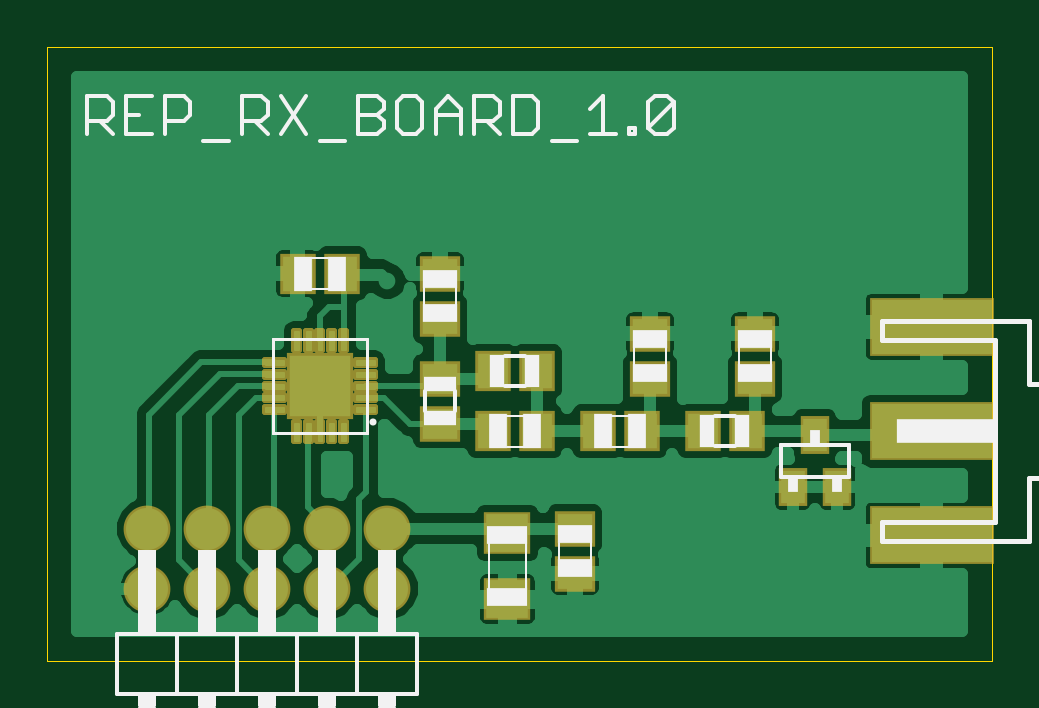
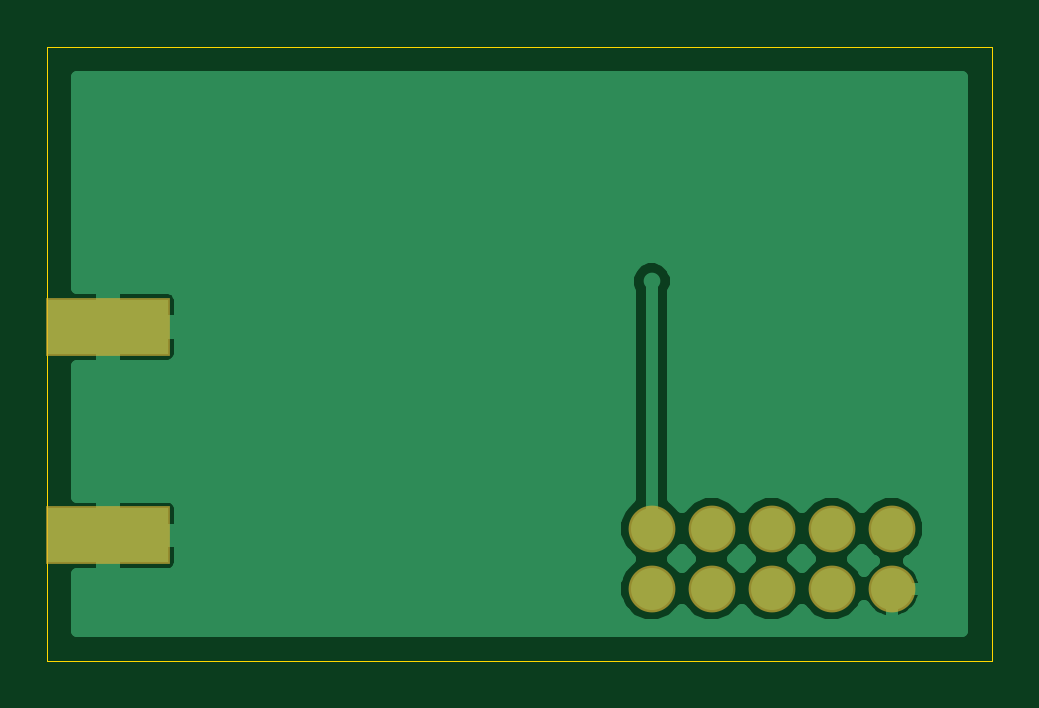
Circuit board: 8 layer files. Board 40.0 x 26.0 mm.
- bottom_copper: rx_board.gbl (11015 bytes)
- paste: rx_board.gbp (182 bytes)
- bottom_mask: rx_board.gbs (427 bytes)
- outline: rx_board.gko (284 bytes)
- top_copper: rx_board.gtl (30392 bytes)
- top_silk: rx_board.gto (6976 bytes)
- paste: rx_board.gtp (5531 bytes)
- top_mask: rx_board.gts (4731 bytes)

=== bottom_copper: rx_board.gbl (11015 bytes, source omitted) ===
=== paste: rx_board.gbp (182 bytes, source withheld) ===
=== bottom_mask: rx_board.gbs ===
G75*
%MOIN*%
%OFA0B0*%
%FSLAX25Y25*%
%IPPOS*%
%LPD*%
%AMOC8*
5,1,8,0,0,1.08239X$1,22.5*
%
%ADD10C,0.07800*%
%ADD11R,0.20800X0.09800*%
D10*
X0018677Y0045000D03*
X0028677Y0045000D03*
X0038677Y0045000D03*
X0048677Y0045000D03*
X0058677Y0045000D03*
X0058677Y0055000D03*
X0048677Y0055000D03*
X0038677Y0055000D03*
X0028677Y0055000D03*
X0018677Y0055000D03*
D11*
X0149365Y0053850D03*
X0149365Y0088650D03*
M02*

=== outline: rx_board.gko (284 bytes, source withheld) ===
=== top_copper: rx_board.gtl (30392 bytes, source omitted) ===
=== top_silk: rx_board.gto (6976 bytes, source omitted) ===
=== paste: rx_board.gtp ===
G75*
%MOIN*%
%OFA0B0*%
%FSLAX25Y25*%
%IPPOS*%
%LPD*%
%AMOC8*
5,1,8,0,0,1.08239X$1,22.5*
%
%ADD10R,0.07087X0.06299*%
%ADD11R,0.05118X0.05906*%
%ADD12R,0.05906X0.05118*%
%ADD13R,0.03937X0.05512*%
%ADD14R,0.03621X0.03621*%
%ADD15R,0.03621X0.03632*%
%ADD16R,0.03628X0.03621*%
%ADD17R,0.03632X0.03632*%
%ADD18C,0.00553*%
%ADD19R,0.20000X0.09000*%
D10*
X0078677Y0043238D03*
X0078677Y0054262D03*
D11*
X0076187Y0071250D03*
X0083667Y0071250D03*
X0093687Y0071250D03*
X0101167Y0071250D03*
X0111187Y0071250D03*
X0118667Y0071250D03*
X0083667Y0081250D03*
X0076187Y0081250D03*
X0051167Y0097500D03*
X0043687Y0097500D03*
D12*
X0067427Y0097490D03*
X0067427Y0090010D03*
X0067427Y0079990D03*
X0067427Y0072510D03*
X0089927Y0054990D03*
X0089927Y0047510D03*
X0102427Y0080010D03*
X0102427Y0087490D03*
X0119927Y0087490D03*
X0119927Y0080010D03*
D13*
X0129927Y0070581D03*
X0126187Y0061919D03*
X0133667Y0061919D03*
D14*
X0045123Y0076446D03*
D15*
X0049735Y0076446D03*
D16*
X0045124Y0081056D03*
D17*
X0049735Y0081058D03*
D18*
X0053668Y0080955D02*
X0053668Y0080483D01*
X0053668Y0080955D02*
X0056422Y0080955D01*
X0056422Y0080483D01*
X0053668Y0080483D01*
X0053668Y0078986D02*
X0053668Y0078514D01*
X0053668Y0078986D02*
X0056422Y0078986D01*
X0056422Y0078514D01*
X0053668Y0078514D01*
X0053668Y0077017D02*
X0053668Y0076545D01*
X0053668Y0077017D02*
X0056422Y0077017D01*
X0056422Y0076545D01*
X0053668Y0076545D01*
X0053668Y0075049D02*
X0053668Y0074577D01*
X0053668Y0075049D02*
X0056422Y0075049D01*
X0056422Y0074577D01*
X0053668Y0074577D01*
X0051600Y0072509D02*
X0051128Y0072509D01*
X0051600Y0072509D02*
X0051600Y0069755D01*
X0051128Y0069755D01*
X0051128Y0072509D01*
X0051128Y0070307D02*
X0051600Y0070307D01*
X0051600Y0070859D02*
X0051128Y0070859D01*
X0051128Y0071411D02*
X0051600Y0071411D01*
X0051600Y0071963D02*
X0051128Y0071963D01*
X0049632Y0072509D02*
X0049160Y0072509D01*
X0049632Y0072509D02*
X0049632Y0069755D01*
X0049160Y0069755D01*
X0049160Y0072509D01*
X0049160Y0070307D02*
X0049632Y0070307D01*
X0049632Y0070859D02*
X0049160Y0070859D01*
X0049160Y0071411D02*
X0049632Y0071411D01*
X0049632Y0071963D02*
X0049160Y0071963D01*
X0047663Y0072509D02*
X0047191Y0072509D01*
X0047663Y0072509D02*
X0047663Y0069755D01*
X0047191Y0069755D01*
X0047191Y0072509D01*
X0047191Y0070307D02*
X0047663Y0070307D01*
X0047663Y0070859D02*
X0047191Y0070859D01*
X0047191Y0071411D02*
X0047663Y0071411D01*
X0047663Y0071963D02*
X0047191Y0071963D01*
X0045695Y0072509D02*
X0045223Y0072509D01*
X0045695Y0072509D02*
X0045695Y0069755D01*
X0045223Y0069755D01*
X0045223Y0072509D01*
X0045223Y0070307D02*
X0045695Y0070307D01*
X0045695Y0070859D02*
X0045223Y0070859D01*
X0045223Y0071411D02*
X0045695Y0071411D01*
X0045695Y0071963D02*
X0045223Y0071963D01*
X0043726Y0072509D02*
X0043254Y0072509D01*
X0043726Y0072509D02*
X0043726Y0069755D01*
X0043254Y0069755D01*
X0043254Y0072509D01*
X0043254Y0070307D02*
X0043726Y0070307D01*
X0043726Y0070859D02*
X0043254Y0070859D01*
X0043254Y0071411D02*
X0043726Y0071411D01*
X0043726Y0071963D02*
X0043254Y0071963D01*
X0041186Y0074577D02*
X0041186Y0075049D01*
X0041186Y0074577D02*
X0038432Y0074577D01*
X0038432Y0075049D01*
X0041186Y0075049D01*
X0041186Y0076545D02*
X0041186Y0077017D01*
X0041186Y0076545D02*
X0038432Y0076545D01*
X0038432Y0077017D01*
X0041186Y0077017D01*
X0041186Y0078514D02*
X0041186Y0078986D01*
X0041186Y0078514D02*
X0038432Y0078514D01*
X0038432Y0078986D01*
X0041186Y0078986D01*
X0041186Y0080483D02*
X0041186Y0080955D01*
X0041186Y0080483D02*
X0038432Y0080483D01*
X0038432Y0080955D01*
X0041186Y0080955D01*
X0041186Y0082451D02*
X0041186Y0082923D01*
X0041186Y0082451D02*
X0038432Y0082451D01*
X0038432Y0082923D01*
X0041186Y0082923D01*
X0043254Y0084991D02*
X0043726Y0084991D01*
X0043254Y0084991D02*
X0043254Y0087745D01*
X0043726Y0087745D01*
X0043726Y0084991D01*
X0043726Y0085543D02*
X0043254Y0085543D01*
X0043254Y0086095D02*
X0043726Y0086095D01*
X0043726Y0086647D02*
X0043254Y0086647D01*
X0043254Y0087199D02*
X0043726Y0087199D01*
X0045223Y0084991D02*
X0045695Y0084991D01*
X0045223Y0084991D02*
X0045223Y0087745D01*
X0045695Y0087745D01*
X0045695Y0084991D01*
X0045695Y0085543D02*
X0045223Y0085543D01*
X0045223Y0086095D02*
X0045695Y0086095D01*
X0045695Y0086647D02*
X0045223Y0086647D01*
X0045223Y0087199D02*
X0045695Y0087199D01*
X0047191Y0084991D02*
X0047663Y0084991D01*
X0047191Y0084991D02*
X0047191Y0087745D01*
X0047663Y0087745D01*
X0047663Y0084991D01*
X0047663Y0085543D02*
X0047191Y0085543D01*
X0047191Y0086095D02*
X0047663Y0086095D01*
X0047663Y0086647D02*
X0047191Y0086647D01*
X0047191Y0087199D02*
X0047663Y0087199D01*
X0049160Y0084991D02*
X0049632Y0084991D01*
X0049160Y0084991D02*
X0049160Y0087745D01*
X0049632Y0087745D01*
X0049632Y0084991D01*
X0049632Y0085543D02*
X0049160Y0085543D01*
X0049160Y0086095D02*
X0049632Y0086095D01*
X0049632Y0086647D02*
X0049160Y0086647D01*
X0049160Y0087199D02*
X0049632Y0087199D01*
X0051128Y0084991D02*
X0051600Y0084991D01*
X0051128Y0084991D02*
X0051128Y0087745D01*
X0051600Y0087745D01*
X0051600Y0084991D01*
X0051600Y0085543D02*
X0051128Y0085543D01*
X0051128Y0086095D02*
X0051600Y0086095D01*
X0051600Y0086647D02*
X0051128Y0086647D01*
X0051128Y0087199D02*
X0051600Y0087199D01*
X0053668Y0082923D02*
X0053668Y0082451D01*
X0053668Y0082923D02*
X0056422Y0082923D01*
X0056422Y0082451D01*
X0053668Y0082451D01*
D19*
X0149365Y0088650D03*
X0149365Y0071250D03*
X0149365Y0053850D03*
M02*

=== top_mask: rx_board.gts ===
G75*
%MOIN*%
%OFA0B0*%
%FSLAX25Y25*%
%IPPOS*%
%LPD*%
%AMOC8*
5,1,8,0,0,1.08239X$1,22.5*
%
%ADD10R,0.07887X0.07099*%
%ADD11R,0.05918X0.06706*%
%ADD12R,0.06706X0.05918*%
%ADD13R,0.04737X0.06312*%
%ADD14C,0.07800*%
%ADD15C,0.00985*%
%ADD16R,0.11036X0.11036*%
%ADD17R,0.20800X0.09800*%
D10*
X0078677Y0043238D03*
X0078677Y0054262D03*
D11*
X0076187Y0071250D03*
X0083667Y0071250D03*
X0093687Y0071250D03*
X0101167Y0071250D03*
X0111187Y0071250D03*
X0118667Y0071250D03*
X0083667Y0081250D03*
X0076187Y0081250D03*
X0051167Y0097500D03*
X0043687Y0097500D03*
D12*
X0067427Y0097490D03*
X0067427Y0090010D03*
X0067427Y0079990D03*
X0067427Y0072510D03*
X0089927Y0054990D03*
X0089927Y0047510D03*
X0102427Y0080010D03*
X0102427Y0087490D03*
X0119927Y0087490D03*
X0119927Y0080010D03*
D13*
X0129927Y0070581D03*
X0126187Y0061919D03*
X0133667Y0061919D03*
D14*
X0018677Y0045000D03*
X0028677Y0045000D03*
X0038677Y0045000D03*
X0048677Y0045000D03*
X0058677Y0045000D03*
X0058677Y0055000D03*
X0048677Y0055000D03*
X0038677Y0055000D03*
X0028677Y0055000D03*
X0018677Y0055000D03*
D15*
X0043070Y0072693D02*
X0043910Y0072693D01*
X0043910Y0069571D01*
X0043070Y0069571D01*
X0043070Y0072693D01*
X0043070Y0070555D02*
X0043910Y0070555D01*
X0043910Y0071539D02*
X0043070Y0071539D01*
X0043070Y0072523D02*
X0043910Y0072523D01*
X0045039Y0072693D02*
X0045879Y0072693D01*
X0045879Y0069571D01*
X0045039Y0069571D01*
X0045039Y0072693D01*
X0045039Y0070555D02*
X0045879Y0070555D01*
X0045879Y0071539D02*
X0045039Y0071539D01*
X0045039Y0072523D02*
X0045879Y0072523D01*
X0047007Y0072693D02*
X0047847Y0072693D01*
X0047847Y0069571D01*
X0047007Y0069571D01*
X0047007Y0072693D01*
X0047007Y0070555D02*
X0047847Y0070555D01*
X0047847Y0071539D02*
X0047007Y0071539D01*
X0047007Y0072523D02*
X0047847Y0072523D01*
X0048976Y0072693D02*
X0049816Y0072693D01*
X0049816Y0069571D01*
X0048976Y0069571D01*
X0048976Y0072693D01*
X0048976Y0070555D02*
X0049816Y0070555D01*
X0049816Y0071539D02*
X0048976Y0071539D01*
X0048976Y0072523D02*
X0049816Y0072523D01*
X0050944Y0072693D02*
X0051784Y0072693D01*
X0051784Y0069571D01*
X0050944Y0069571D01*
X0050944Y0072693D01*
X0050944Y0070555D02*
X0051784Y0070555D01*
X0051784Y0071539D02*
X0050944Y0071539D01*
X0050944Y0072523D02*
X0051784Y0072523D01*
X0053484Y0074393D02*
X0053484Y0075233D01*
X0056606Y0075233D01*
X0056606Y0074393D01*
X0053484Y0074393D01*
X0053484Y0076361D02*
X0053484Y0077201D01*
X0056606Y0077201D01*
X0056606Y0076361D01*
X0053484Y0076361D01*
X0053484Y0078330D02*
X0053484Y0079170D01*
X0056606Y0079170D01*
X0056606Y0078330D01*
X0053484Y0078330D01*
X0053484Y0080299D02*
X0053484Y0081139D01*
X0056606Y0081139D01*
X0056606Y0080299D01*
X0053484Y0080299D01*
X0053484Y0082267D02*
X0053484Y0083107D01*
X0056606Y0083107D01*
X0056606Y0082267D01*
X0053484Y0082267D01*
X0051784Y0084807D02*
X0050944Y0084807D01*
X0050944Y0087929D01*
X0051784Y0087929D01*
X0051784Y0084807D01*
X0051784Y0085791D02*
X0050944Y0085791D01*
X0050944Y0086775D02*
X0051784Y0086775D01*
X0051784Y0087759D02*
X0050944Y0087759D01*
X0049816Y0084807D02*
X0048976Y0084807D01*
X0048976Y0087929D01*
X0049816Y0087929D01*
X0049816Y0084807D01*
X0049816Y0085791D02*
X0048976Y0085791D01*
X0048976Y0086775D02*
X0049816Y0086775D01*
X0049816Y0087759D02*
X0048976Y0087759D01*
X0047847Y0084807D02*
X0047007Y0084807D01*
X0047007Y0087929D01*
X0047847Y0087929D01*
X0047847Y0084807D01*
X0047847Y0085791D02*
X0047007Y0085791D01*
X0047007Y0086775D02*
X0047847Y0086775D01*
X0047847Y0087759D02*
X0047007Y0087759D01*
X0045879Y0084807D02*
X0045039Y0084807D01*
X0045039Y0087929D01*
X0045879Y0087929D01*
X0045879Y0084807D01*
X0045879Y0085791D02*
X0045039Y0085791D01*
X0045039Y0086775D02*
X0045879Y0086775D01*
X0045879Y0087759D02*
X0045039Y0087759D01*
X0043910Y0084807D02*
X0043070Y0084807D01*
X0043070Y0087929D01*
X0043910Y0087929D01*
X0043910Y0084807D01*
X0043910Y0085791D02*
X0043070Y0085791D01*
X0043070Y0086775D02*
X0043910Y0086775D01*
X0043910Y0087759D02*
X0043070Y0087759D01*
X0041370Y0083107D02*
X0041370Y0082267D01*
X0038248Y0082267D01*
X0038248Y0083107D01*
X0041370Y0083107D01*
X0041370Y0081139D02*
X0041370Y0080299D01*
X0038248Y0080299D01*
X0038248Y0081139D01*
X0041370Y0081139D01*
X0041370Y0079170D02*
X0041370Y0078330D01*
X0038248Y0078330D01*
X0038248Y0079170D01*
X0041370Y0079170D01*
X0041370Y0077201D02*
X0041370Y0076361D01*
X0038248Y0076361D01*
X0038248Y0077201D01*
X0041370Y0077201D01*
X0041370Y0075233D02*
X0041370Y0074393D01*
X0038248Y0074393D01*
X0038248Y0075233D01*
X0041370Y0075233D01*
D16*
X0047427Y0078750D03*
D17*
X0149365Y0071250D03*
X0149365Y0053850D03*
X0149365Y0088650D03*
M02*

